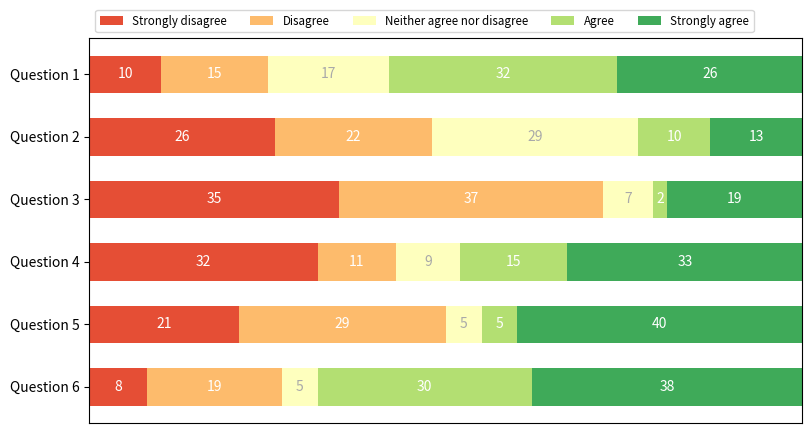

Generate this figure with matplotlib:
import numpy as np

import matplotlib.pyplot as plt
import matplotlib.font_manager as fm

def demo1():
    # 使用NumPy生成数据
    x = np.linspace(0, 10, 100)  # 0到10之间的100个等间距数
    y = np.sin(x)  # 每个x对应的正弦值

    # 使用plt.plot()绘制图形
    plt.plot(x, y,color='red', linewidth=2, linestyle='--', marker='o', markersize=10,label='数据1' )  # 绘制x和y对应的点，并连接它们形成线条

    # 添加标题和轴标签
    plt.title('Sine Wave')
    plt.xlabel('x')
    plt.ylabel('y')
    # 添加图例
    plt.legend()
    # 显示网格线和设置背景色
    plt.grid(True)
    plt.gca().set_facecolor('lightgrey')
    # 显示图形
    plt.show()


def demo2():
    font = fm.FontProperties(size=22)
    plt.rcParams['font.sans-serif'] = ['SimHei']
    x = [1, 2, 3, 4, 5]
    y = [10, 15, 13, 18, 16]

    # 绘制线图，并自定义外观
    plt.plot(
        x,  # X轴数据
        y,  # Y轴数据
        marker='o',  # 标记样式：圆点
        linestyle='-',  # 线条样式：实线
        color='green',  # 线条颜色：蓝色
        linewidth=2,  # 线宽：2
        markersize=10,  # 标记大小：8
        label='数据2'
    )


    # 添加标签和标题
    plt.xlabel('X轴标签')
    plt.ylabel('Y轴标签')
    plt.title('标题')

    # 添加图例
    plt.legend()
    # 显示网格线
    plt.grid(True)
    # 自定义刻度
    plt.xticks([1, 2, 3, 4, 5], [ '2', '3', '4', '6', '8'], fontproperties=font)

    # plt.xticks([1, 2, 3, 4, 5], ['11', '22', '33', '44', '55'],rotation=60,fontsize=22)
    # 显示图表
    plt.show()

def demo3():
    import matplotlib.pyplot as plt
    # 显示中文
    plt.rcParams['font.sans-serif'] = ['SimHei']
    # 示例数据

    x = [1, 2, 3, 4, 5]
    y = [10, 15, 13, 18, 16]

    # 绘制线图，并自定义外观
    plt.plot(
        x,  # X轴数据
        y,  # Y轴数据
        marker='o',  # 标记样式：圆点
        linestyle='-',  # 线条样式：实线
        color='green',  # 线条颜色：蓝色
        linewidth=2,  # 线宽：2
        markersize=10,  # 标记大小：8
        label='数据1'  # 图例标签
    )

    # 添加标签和标题
    plt.xlabel('X轴标签')
    plt.ylabel('Y轴标签')
    plt.title('标题')

    # 添加图例
    plt.legend()

    # 显示网格线
    plt.grid(True)

    # 自定义刻度
    plt.xticks([1, 2, 3, 4, 5], ['一', '二', '三', '四', '五'])

    # 显示图表
    plt.show()


def survey(results, category_names):
        """
        Parameters
        ----------
        results : dict
            A mapping from question labels to a list of answers per category.
            It is assumed all lists contain the same number of entries and that
            it matches the length of *category_names*.
        category_names : list of str
            The category labels.
        """
        labels = list(results.keys())
        data = np.array(list(results.values()))
        data_cum = data.cumsum(axis=1)
        category_colors = plt.colormaps['RdYlGn'](
            np.linspace(0.15, 0.85, data.shape[1]))

        print(data)

        fig, ax = plt.subplots(figsize=(9.2, 5))

        print(fig,ax)
        ax.invert_yaxis()
        ax.xaxis.set_visible(False)
        ax.set_xlim(0, np.sum(data, axis=1).max())

        for i, (colname, color) in enumerate(zip(category_names, category_colors)):
            widths = data[:, i]
            starts = data_cum[:, i] - widths
            print(starts,widths)
            rects = ax.barh(labels, widths, left=starts, height=0.6,
                            label=colname, color=color)

            r, g, b, _ = color
            text_color = 'white' if r * g * b < 0.5 else 'darkgrey'
            ax.bar_label(rects, label_type='center', color=text_color)
        ax.legend(ncols=len(category_names), bbox_to_anchor=(0, 1),
                  loc='lower left', fontsize='small')

        return fig, ax
def demo4():
    category_names = ['Strongly disagree', 'Disagree',
                      'Neither agree nor disagree', 'Agree', 'Strongly agree']
    results = {
        'Question 1': [10, 15, 17, 32, 26],
        'Question 2': [26, 22, 29, 10, 13],
        'Question 3': [35, 37, 7, 2, 19],
        'Question 4': [32, 11, 9, 15, 33],
        'Question 5': [21, 29, 5, 5, 40],
        'Question 6': [8, 19, 5, 30, 38]
    }


    survey(results, category_names)
    plt.show()


def demo_sublot():
    x = np.linspace(0, 2 * np.pi, 400)
    y = np.sin(x ** 2)

    # Create just a figure and only one subplot
    fig, ax = plt.subplots()
    ax.plot(x, y)
    ax.set_title('Simple plot')
    # Create two subplots and unpack the output array immediately
    f, (ax1, ax2) = plt.subplots(1, 2, sharey=True)
    ax1.plot(x, y)
    ax1.set_title('Sharing Y axis')
    ax2.scatter(x, y)

    # Create four polar Axes and access them through the returned array
    fig, axs = plt.subplots(2, 2, subplot_kw=dict(projection="polar"))
    axs[0, 0].plot(x, y)
    axs[1, 1].scatter(x, y)

    # Share a X axis with each column of subplots
    plt.subplots(2, 2, sharex='col')

    # Share a Y axis with each row of subplots
    plt.subplots(2, 2, sharey='row')

    # Share both X and Y axes with all subplots
    plt.subplots(2, 2, sharex='all', sharey='all')

    # Note that this is the same as
    plt.subplots(2, 2, sharex=True, sharey=True)

    # Create figure number 10 with a single subplot
    # and clears it if it already exists.
    fig, ax = plt.subplots(num=10, clear=True)
    plt.show()

if __name__ == '__main__':
    demo4()